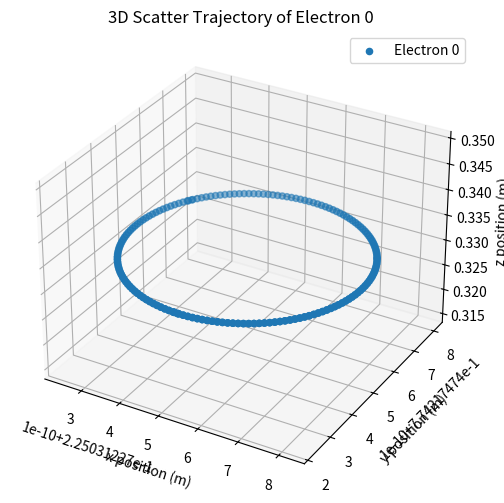

Reproduce this figure in Python.
import os
import numpy as np
import matplotlib.pyplot as plt
from mpl_toolkits.mplot3d import Axes3D  # Add this import
import scipy



# def gather()


mass = 9.1 * 10e-31 # unit: kg
# dt = 1e-10 # unit: s
f = 28e9 #28 GHz
w = 2 * np.pi * f # unit: rad/s
charge = 1.6 * 10e-19 # unit: C

def boris_pusher(vel, electric_field, magnetic_field, q_m, dt):
    # Boris algorithm for velocity update
    v_minus = vel + electric_field * q_m * dt / 2
    t = magnetic_field * q_m * dt / 2
    t_mag = np.linalg.norm(t)
    # Cross product for rotation
    v_prime = v_minus + np.cross(v_minus, t)
    s = 2 * t / (1 + np.dot(t, t))
    v_plus = v_minus + np.cross(v_prime, s)
    vel_new = v_plus + electric_field * q_m * dt / 2
    return vel_new

times = 0 
Nt = 10

Np_electrons = 2
Np_argon = 1
Np_argon_1 = 1

# 定义粒子
electrons_vel = np.zeros((Np_electrons, 3))
electrons_pos = np.zeros((Np_electrons, 3))
electrons_mass = 1 # unit: electron_mass
electrons_charge = -1

argons_vel = np.zeros((Np_argon, 3))
argons_pos = np.zeros((Np_argon, 3))
argons_mass = 40 * 1836 # unit: proton_mass
argons_charge = 0

argons_1_vel = np.zeros((Np_argon_1, 3))
argons_1_pos = np.zeros((Np_argon_1, 3))
argons_1_mass = argons_mass
argons_1_charge = 1



# 定义几何
box_min = np.array([0., 0., 0.]) # unit: m
box_max = np.array([1., 1., 1.]) # unit: m

nx = 51
ny = 51
nz = 51

ne_grid = np.zeros([nx, ny, nz])  # Number of grid points in each dimension
    

def get_local_pos(global_pos):
    local_pos = ((global_pos - box_min) / (box_max - box_min)) * np.array([nx-1., ny-1., nz-1.])
    local_pos = np.clip(local_pos, 0.0, np.array([nx-1, ny-1, nz-1]))
    return local_pos

local_value_3d = 0
local_value_4d = np.zeros((3))

def gather(field, loc_pos):
    ix, iy, iz = loc_pos.astype(int)
    dx, dy, dz = loc_pos - np.array([ix, iy, iz])
    # 使用线性插值来获取局部场值
    if field.ndim == 3:
        local_value_3d = 0
        local_value_3d = field[ix, iy, iz] * (1 - dx) * (1 - dy) * (1 - dz) + \
                    field[ix + 1, iy, iz] * dx * (1 - dy) * (1 - dz) + \
                    field[ix, iy + 1, iz] * (1 - dx) * dy * (1 - dz) + \
                    field[ix, iy, iz + 1] * (1 - dx) * (1 - dy) * dz + \
                    field[ix + 1, iy + 1, iz] * dx * dy * (1 - dz) + \
                    field[ix, iy + 1, iz + 1] * (1 - dx) * dy * dz + \
                    field[ix + 1, iy, iz + 1] * dx * (1 - dy) * dz + \
                    field[ix + 1, iy + 1, iz + 1] * dx * dy * dz
        return local_value_3d
    
    elif field.ndim == 4:
        local_value_4d = np.zeros(3)
        local_value_4d[0] = gather(field[:, :, :, 0], loc_pos)
        local_value_4d[1] = gather(field[:, :, :, 1], loc_pos)
        local_value_4d[2] = gather(field[:, :, :, 2], loc_pos)
        return local_value_4d
    else:
        raise ValueError("Field must be 3D or 4D array.")

def scatter(field, loc_pos, value):
    ix, iy, iz = loc_pos.astype(int)
    dx, dy, dz = loc_pos - np.array([ix, iy, iz])
    # 使用线性插值来更新局部场值
    if field.ndim == 3:
        field[ix, iy, iz] += value * (1 - dx) * (1 - dy) * (1 - dz)
        field[ix + 1, iy, iz] += value * dx * (1 - dy) * (1 - dz)
        field[ix, iy + 1, iz] += value * (1 - dx) * dy * (1 - dz)
        field[ix, iy, iz + 1] += value * (1 - dx) * (1 - dy) * dz
        field[ix + 1, iy + 1, iz] += value * dx * dy * (1 - dz)
        field[ix, iy + 1, iz + 1] += value * (1 - dx) * dy * dz
        field[ix + 1, iy, iz + 1] += value * dx * (1 - dy) * dz
        field[ix + 1, iy + 1, iz + 1] += value * dx * dy * dz
    return field

# 定义电场
ex_r = np.zeros((nx,ny,nz))
ey_r = np.zeros((nx,ny,nz))
ez_r = np.zeros((nx,ny,nz))


ex_i = np.zeros((nx,ny,nz))
ey_i = np.zeros((nx,ny,nz))
ez_i = np.zeros((nx,ny,nz))

e = np.zeros((nx,ny,nz,3))

e[:,:,:,2] = 0.0 # V/m

#定义磁场
bx = np.zeros((nx,ny,nz))
by = np.zeros((nx,ny,nz))
bz = np.zeros((nx,ny,nz))

b = np.zeros((nx,ny,nz,3))

## 初始化磁场
b[:,:,:,2] = 4 # Tesla

# 初始化粒子
## 初始位置
# electrons_pos = np.random.rand(Np_electrons, 3) * (box_max - box_min) + box_min
electrons_pos = np.random.rand(Np_electrons, 3) * (box_max - box_min) + box_min
argons_1_pos = np.random.rand(Np_argon_1, 3) * (box_max - box_min) + box_min

## 初始速度
electrons_vel[0][0] = 100
argons_vel[:, 0]= 1000
argons_1_vel[:, 0] = 1000


# 推动粒子
## Boris
ex = np.zeros((nx,ny,nz))
ey = np.zeros((nx,ny,nz))
ez = np.zeros((nx,ny,nz))

# Store positions at each time step
positions_history = []
vel_history = []


b_mag = 4 # Tesla
period = 1 / (charge * b_mag/ mass/ (2 * np.pi))
print("cycltron frequency is ", 1/period, " Hz")
print("period is ", period, " s")

Nt = 166
# dt = period / Nt
dt = 5e-12
# Nt = int(period / dt) + 1
print("dt is ", dt, " s")


for i in range (Nt):
    for ip in range(Np_electrons):
        loc_pos = get_local_pos(electrons_pos[ip])
        e_loc = gather(e, loc_pos)
        b_loc = gather(b, loc_pos)
        electrons_vel[ip] = boris_pusher(electrons_vel[ip], e_loc, b_loc, charge/mass, dt)
        electrons_pos[ip] += electrons_vel[ip] * dt
        # electrons_pos = boundary_check(electrons_pos)
        positions_history.append(electrons_pos.copy())
        times +=dt



# 统计粒子
for ip in range(Np_electrons):
    loc_pos = get_local_pos(electrons_pos[ip])
    ne_grid = scatter(ne_grid, loc_pos, electrons_charge)




# 求解possion方程



# 计算新场


# visualization
positions_history = np.array(positions_history)  # Shape: (Nt, Np_electrons, 3)

# 3D Scatter plot trajectory of the first electron
fig = plt.figure(figsize=(8,6))
ax = fig.add_subplot(111, projection='3d')
ax.scatter(
    positions_history[:, 0, 0],  # x
    positions_history[:, 0, 1],  # y
    positions_history[:, 0, 2],  # z
    label='Electron 0',
    s=20
)
ax.set_xlabel('x position (m)')
ax.set_ylabel('y position (m)')
ax.set_zlabel('z position (m)')
ax.set_title('3D Scatter Trajectory of Electron 0')
ax.legend()
plt.show()
